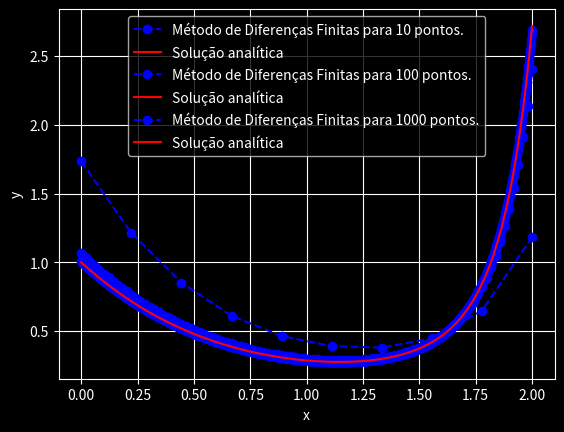

The matplotlib source for this figure:
import numpy as np
import matplotlib.pyplot as plt
#from scipy import linalg


def func1(x, y):
    return y*(x**3-1.5)



def f_anal(x):
    return np.exp((x**4)/4 - 1.5*x)



def first_order(func, f_anal, y0, yf, x0, b, n):
    
    
    h = (b-x0)/(n)
    h /= 2
    y = np.zeros(n)
    y[0] = y0 - 1 
    y[-1] = yf
    A = np.zeros((n, n))
    x = np.linspace(x0, b, n)
    A[0, 0] = (2*h*(x[0]**3-1.5)+1)
    A[0, 1] = -1


    for i in range(1, n-1):

        
        A[i, i] = (2*h*(x[i]**3-1.5)+1)
        A[i, i+1] = -1
        
        
    A[-1, -1] = (2*h*(x[-1]**3-1.5)+1)
    print("A: " + str(A))
    print("y: " + str(y))
    f = np.matmul(np.linalg.inv(A), y)
    print("f: " + str(f))
    v = np.linspace(x0, b, 1000)
    h = f_anal(v)
    plt.style.use('dark_background')
    plt.xlabel("x")
    plt.ylabel("y")
    plt.plot(x, f, 'bo--', label = "Método de Diferenças Finitas para " + str(n) + " pontos.")
    plt.plot(v, h, 'r', label = "Solução analítica")
    plt.legend(loc = "upper center")
    plt.grid()
    plt.show()
    return None



def main():
    
    t = 10
    
    for i in range(3):
        first_order(func1, f_anal, 1, 2.72, 0, 2, t)
        t *= 10



if __name__ == '__main__':
    main()
